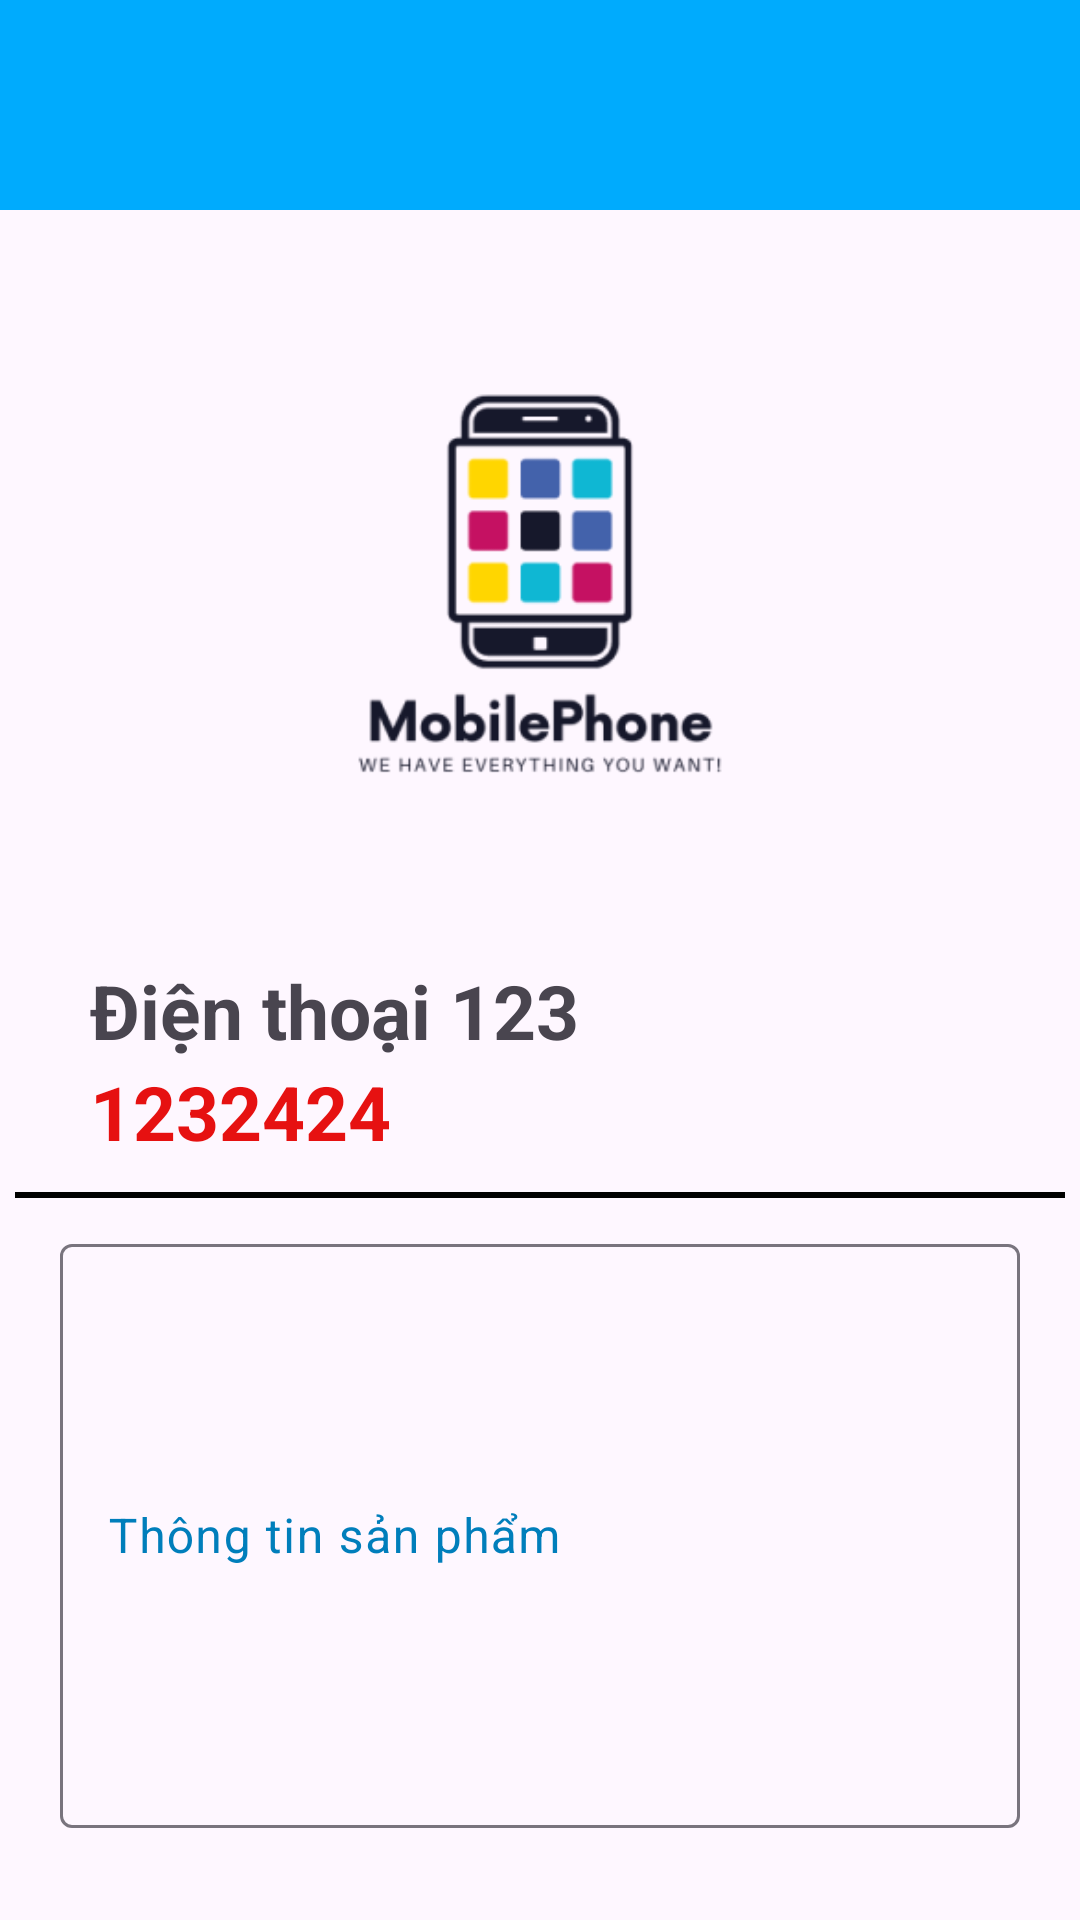

Layout XML and referenced resources for this Android screen:
<!-- AndroidManifest.xml: application theme Theme.TechStorre -->
<!-- res/layout/activity_chi_tiet_san_pham.xml -->
<?xml version="1.0" encoding="utf-8"?>
<LinearLayout xmlns:android="http://schemas.android.com/apk/res/android"
    xmlns:app="http://schemas.android.com/apk/res-auto"
    xmlns:tools="http://schemas.android.com/tools"
    android:layout_width="match_parent"
    android:layout_height="match_parent"
    android:orientation="vertical"
    tools:context=".Activity.ChiTietSanPhamActivity">

    <androidx.appcompat.widget.Toolbar
        android:id="@+id/toolbarCTSP"
        android:layout_width="match_parent"
        android:layout_height="70dp"
        android:background="#00ABFD"
        android:elevation="5dp"
        android:popupTheme="@style/ThemeOverlay.AppCompat.Light"
        android:theme="@style/ThemeOverlay.AppCompat.Dark.ActionBar" />

    <ImageView
        android:id="@+id/img_chitietSP"
        android:layout_width="230dp"
        android:layout_height="230dp"
        android:layout_gravity="center"
        android:layout_marginTop="10dp"
        android:src="@drawable/techstore" />

    <TextView
        android:id="@+id/tv_ten_chitietSP"
        android:layout_width="wrap_content"
        android:layout_height="wrap_content"
        android:layout_marginLeft="30dp"
        android:layout_marginTop="10dp"
        android:text="Điện thoại 123"
        android:textSize="25dp"
        android:textStyle="bold" />

    <TextView
        android:id="@+id/tv_giaTienChiTiet"
        android:layout_width="wrap_content"
        android:layout_height="wrap_content"
        android:layout_marginLeft="30dp"
        android:text="1232424"
        android:textColor="@color/red"
        android:textSize="25dp"
        android:textStyle="bold" />

    <View
        android:layout_width="350dp"
        android:layout_height="2dp"
        android:layout_gravity="center"
        android:layout_marginTop="10dp"
        android:background="@color/black" />

    <com.google.android.material.textfield.TextInputLayout
        android:layout_width="320dp"
        android:layout_height="200dp"
        android:layout_gravity="center"
        android:layout_marginTop="10dp"
        android:textColorHint="#007EBB">

        <com.google.android.material.textfield.TextInputEditText
            android:id="@+id/edt_thongTinSP"
            android:layout_width="match_parent"
            android:layout_height="match_parent"
            android:editable="false"
            android:hint="Thông tin sản phẩm" />
    </com.google.android.material.textfield.TextInputLayout>

    <LinearLayout
        android:layout_width="match_parent"
        android:layout_height="wrap_content"
        android:layout_gravity="center"
        android:layout_marginTop="50dp"
        android:orientation="horizontal">

        <Button
            android:id="@+id/btn_themGioHang"
            android:layout_width="205dp"
            android:layout_height="wrap_content"
            android:backgroundTint="#A5A5A5"
            android:text="Thêm giỏ hàng" />

        <Button
            android:id="@+id/btn_muaNgay"
            android:layout_width="205dp"
            android:layout_height="wrap_content"
            android:backgroundTint="#00ABFD"
            android:text="Mua ngay" />
    </LinearLayout>
</LinearLayout>
<!-- resources referenced by this layout -->
<resources>
  <color name="black">#FF000000</color>
  <color name="red">#E61111</color>
  <!-- drawable techstore: png bitmap (drawable, 13844 bytes) -->
  <style name="Theme.TechStorre" parent="Base.Theme.TechStorre" />
  <style name="Base.Theme.TechStorre" parent="Theme.Material3.DayNight.NoActionBar">
          
          
      </style>
</resources>
